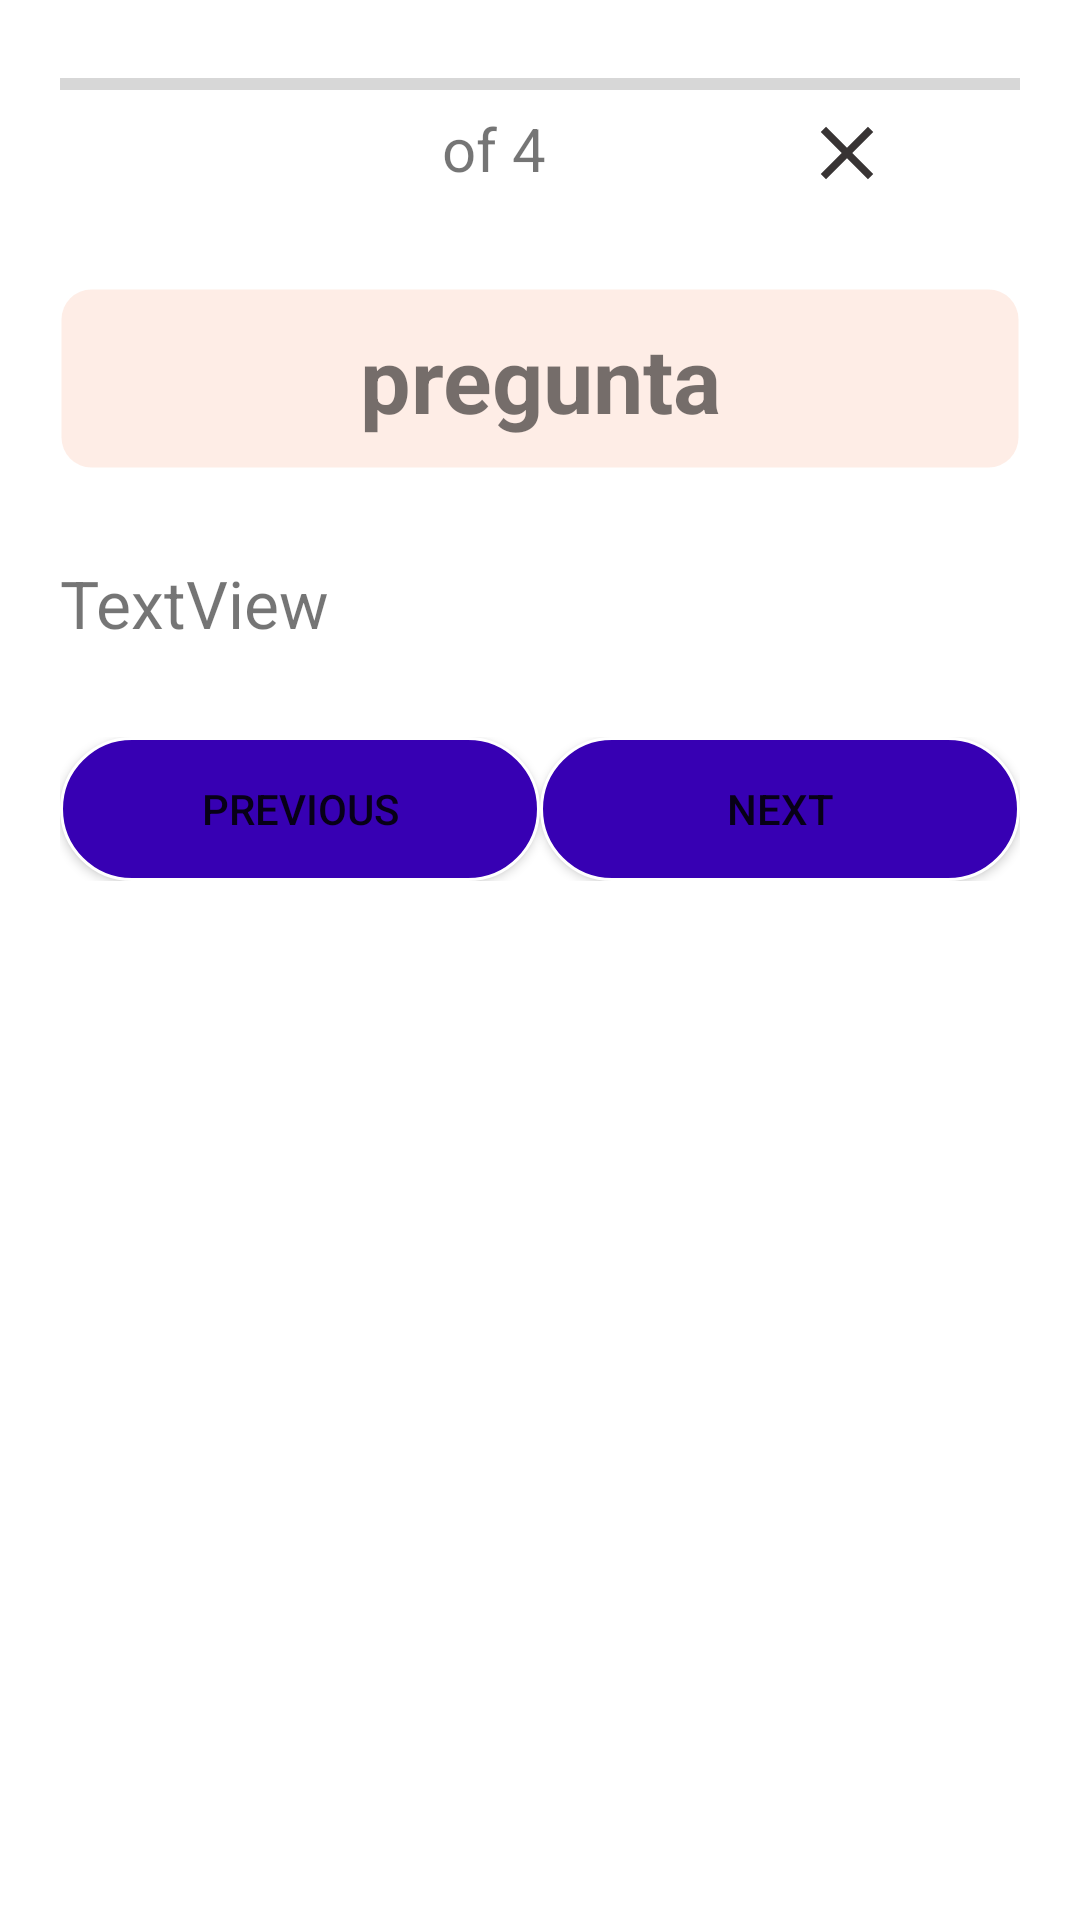

The Android layout XML behind this screen, and the referenced resources:
<!-- AndroidManifest.xml: application theme Theme.ExamenApps -->
<!-- res/layout/activity_main4.xml -->
<?xml version="1.0" encoding="utf-8"?>
<RelativeLayout xmlns:android="http://schemas.android.com/apk/res/android"
    xmlns:app="http://schemas.android.com/apk/res-auto"
    xmlns:tools="http://schemas.android.com/tools"
    android:layout_width="match_parent"
    android:layout_height="match_parent"
    tools:context=".QuizActivity" >

    <LinearLayout
        android:layout_width="match_parent"
        android:layout_height="match_parent"
        android:orientation="vertical"
        android:padding="20dp">

        <ProgressBar
            android:id="@+id/progressBar"
            style="?android:attr/progressBarStyleHorizontal"
            android:layout_width="match_parent"
            android:layout_height="wrap_content"
            android:layout_weight="0"
            android:max="4"
            android:min="1"
            android:progress="1"/>

        <LinearLayout
            android:layout_width="match_parent"
            android:layout_height="wrap_content"
            android:orientation="horizontal"
            android:layout_marginBottom="30dp">

            <TextView
                android:id="@+id/numberPage"
                android:layout_width="wrap_content"
                android:layout_height="wrap_content"
                android:layout_weight="1"
                android:gravity="right"
                android:textSize="20sp"
                tools:ignore="RtlHardcoded" />

            <TextView
                android:id="@+id/numberPages"
                android:layout_width="wrap_content"
                android:layout_height="wrap_content"
                android:layout_weight="1"
                android:gravity="center"
                android:textSize="20sp"
                android:text="@string/of_6" />

            <ImageButton
                android:id="@+id/close"
                android:layout_width="wrap_content"
                android:layout_height="wrap_content"
                android:layout_weight="1"
                android:background="#00000000"
                android:contentDescription="@string/app_name"
                app:srcCompat="@drawable/ic_baseline_close_24"
                tools:ignore="TouchTargetSizeCheck" />
        </LinearLayout>

        <LinearLayout
            android:layout_width="match_parent"
            android:layout_height="wrap_content"
            android:orientation="vertical">

            <TextView
                android:id="@+id/textQuestion"
                android:layout_width="match_parent"
                android:layout_height="wrap_content"
                android:textSize="30sp"
                android:gravity="center"
                android:padding="10dp"
                android:layout_marginBottom="30dp"
                android:text="@string/textQuestion"
                android:textStyle="bold"
                android:background="@drawable/rounded_corner"
                />

            <TextView
                android:id="@+id/textSelect"
                android:layout_width="match_parent"
                android:layout_height="wrap_content"
                android:text="@string/textSelectQ"
                android:textSize="22sp"
                android:layout_marginBottom="20dp"
                />
        </LinearLayout>



        <FrameLayout
            android:id="@+id/Quiz"
            android:layout_width="match_parent"
            android:layout_height="wrap_content"
            android:layout_marginTop="10dp" />

        <LinearLayout
            android:layout_width="match_parent"
            android:layout_height="wrap_content"
            android:orientation="horizontal"
            >

            <Button
                android:id="@+id/bPrevious"
                android:layout_width="wrap_content"
                android:layout_height="wrap_content"
                android:layout_weight="1"
                android:text="@string/previous"
                android:background="@drawable/diseno_boton1"
                android:padding="2dp"
                />

            <Button
                android:id="@+id/bNext"
                android:layout_width="wrap_content"
                android:layout_height="wrap_content"
                android:layout_weight="1"
                android:padding="2dp"
                android:background="@drawable/diseno_boton1"
                android:text="@string/next" />
        </LinearLayout>
    </LinearLayout>

</RelativeLayout>
<!-- resources referenced by this layout -->
<resources>
  <!-- drawable diseno_boton1 (drawable) -->
  <?xml version="1.0" encoding="utf-8"?>
  <shape
      xmlns:android="http://schemas.android.com/apk/res/android"
      android:shape="rectangle" >
      
      <corners
          android:radius="50dp"/>
      
      <solid
          android:color="@color/purple_700" />
      
      <stroke
          android:width="1dip"
          android:color="@color/white"/>
  </shape>
  <!-- drawable ic_baseline_close_24 (drawable) -->
  <vector android:height="30dp" android:tint="#383434"
      android:viewportHeight="24" android:viewportWidth="24"
      android:width="30dp" xmlns:android="http://schemas.android.com/apk/res/android">
      <path android:fillColor="@android:color/white" android:pathData="M19,6.41L17.59,5 12,10.59 6.41,5 5,6.41 10.59,12 5,17.59 6.41,19 12,13.41 17.59,19 19,17.59 13.41,12z"/>
  </vector>
  <!-- drawable rounded_corner (drawable) -->
  <?xml version="1.0" encoding="utf-8"?>
  <shape xmlns:android="http://schemas.android.com/apk/res/android" >
      <stroke
          android:width="1dp"
          android:color="#00000000" />
  
      <solid android:color="#70FDD7C6" />
  
      <padding
          android:left="2dp"
          android:right="2dp"
          android:bottom="2dp"
          android:top="2dp" />
  
      <corners android:radius="10dp" />
  </shape>
  <string name="app_name">ExamenApps</string>
  <string name="next">Next</string>
  <string name="of_6">of 4</string>
  <string name="previous">Previous</string>
  <string name="textQuestion">pregunta</string>
  <string name="textSelectQ">TextView</string>
  <style name="Theme.ExamenApps" parent="Theme.MaterialComponents.DayNight.DarkActionBar">
          
          <item name="colorPrimary">@color/purple_500</item>
          <item name="colorPrimaryVariant">@color/purple_700</item>
          <item name="colorOnPrimary">@color/white</item>
          
          <item name="colorSecondary">@color/teal_200</item>
          <item name="colorSecondaryVariant">@color/teal_700</item>
          <item name="colorOnSecondary">@color/black</item>
          
          <item name="android:statusBarColor">?attr/colorPrimaryVariant</item>
          
      </style>
  <!-- not gathered from this repository: default colours our renderer supplied (Android Studio template values) -->
  <color name="purple_500">#FF6200EE</color>
  <color name="purple_700">#FF3700B3</color>
  <color name="teal_200">#FF03DAC5</color>
  <color name="teal_700">#FF018786</color>
  <color name="black">#FF000000</color>
  <color name="white">#FFFFFFFF</color>
</resources>
